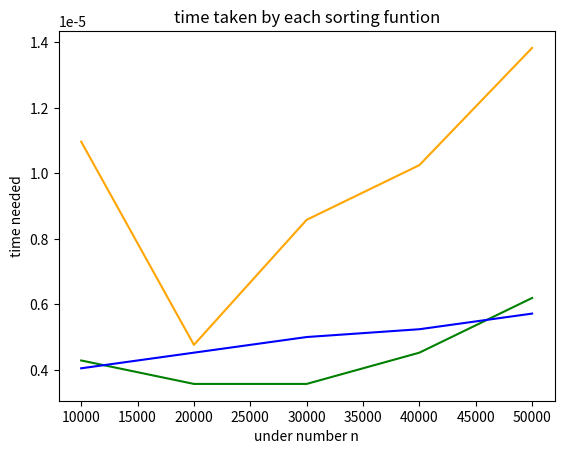

Reproduce this figure in Python.
#!/usr/bin/env python3
# -*- coding: utf-8 -*-
"""
Created on Mon Feb 12 13:45:55 2018
(1) Create a class with functions for three sorting algorithms - bubble sort, selection sort and insertion sort. 
(2) Write a program that determines the amount of time taken to sort lists of random numbers of the following lenghs: n=[10000,20000,30000,40000,50000]
(3) Output of the program:
Bubble sort algorithm:
n	time
10000	2.23
20000	4.67
30000 	7.88
40000	11.34
50000	14.44
Insertion sort algorithm:
n	time
10000	2.23
20000	14.67
30000 	117.88
40000	211.34
50000	11214.44
Selection Sort algorithm:
n	time
10000	1.4
20000 	4.5
30000	10.4
40000	29.3
50000	100.2
(4) Have Python graph the results using pyplot / matplotlib
@author: haichunkan
"""
import random
import time
import matplotlib.pyplot as plt
class SortingFuntion():
    def bubbleSort(list1):# Define buuble sort funtion.
        exchanges = True
        passnum = len(list1)-1# this shows how many number has passes
        while passnum > 0 and exchanges:
            exchanges = False
            for i in range(passnum):
                if list1[i]>list1[i+1]:
                    exchanges = True
                    temp = list1[i]
                    list1[i] = list1[i+1]
                    list1[i+1] = temp#change places
                passnum = passnum-1
       
    def selectionSort(list1):# Define seletion sort funtion
        for fillslot in range(len(list1)-1,0,-1):
           positionOfMax=0
           for location in range(1,fillslot+1):
               if list1[location]>list1[positionOfMax]:
                   positionOfMax = location
                   temp = list1[fillslot]
                   list1[fillslot] = list1[positionOfMax]
                   list1[positionOfMax] = temp#change places
    def insertionSort(list1):# Define insertion sort funtion
        for i in range(1,len(list1)):

            currentvalue = list1[i]

            while i>0 and list1[i-1]>currentvalue:
                list1[i]=list1[i-1]
                i = i-1
            list1[i]=currentvalue#exchange their value
    def countTime(): # this is the funtion that can count time
        list1=[]
        for i in range(0,len(n)):
            for i in n:
                list1.append(i)
            random.shuffle(list1)# make a random list
            st=time.time()
            SortingFuntion.insertionSort(list1)
            eti=time.time()-st# count the time insertion sort takes
            etil.append(eti)
            st=time.time()
            random.shuffle(list1)#reshuffle the list
            SortingFuntion.selectionSort(list1)
            ets=time.time()-st# count the time seletion sort takes
            etsl.append(ets)
            st=time.time()
            random.shuffle(list1)#reshuffle the list
            SortingFuntion.bubbleSort(list1)
            etb=time.time()-st# count the time buuble sort takes
            etbl.append(etb)

n=[10000,20000,30000,40000,50000]
etil=[]
etsl=[]
etbl=[]            
SortingFuntion.countTime() # Run the program
#Draw a graph.           
plt.plot(n, etil, color='green')#represent insertion sort
plt.plot(n, etsl, color='orange')#selection sort
plt.plot(n, etbl, color='blue')#bubble sort
#label them
plt.annotate('bubble sort', xy=(50000,0.00006),color='blue')
plt.annotate('insertion sort', xy=(50000,0.00004),color='green')
plt.annotate('selection sort', xy=(50000,0.0001),color='orange')
plt.xlabel('under number n')
plt.ylabel('time needed')
plt.title('time taken by each sorting funtion')
plt.show()  # show the graph          